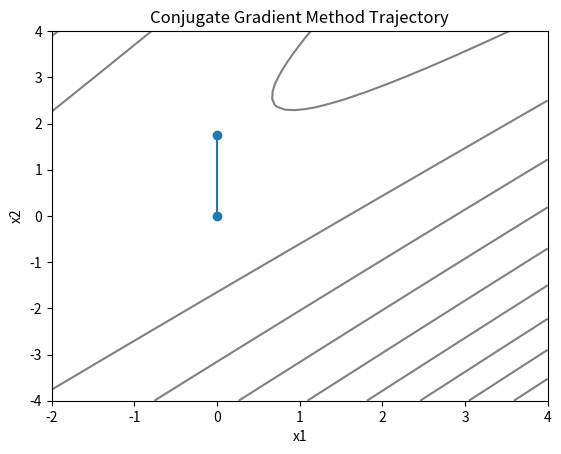

Reproduce this figure in Python.
import numpy as np
import matplotlib.pyplot as plt
from scipy.optimize import minimize_scalar


def quadratic_function(x):
    return 3*x[0]**2 + 2*x[1]**2-5*x[0]*x[1]+6*x[0]-7*x[1]+8


def gradient(x):
    return np.array([6*x[0]-5*x[1], 4*x[1]-5*x[0]-7])


def conjugate_gradient_method(x0, f, grad_f, epsilon=1e-5, max_iterations=1000, verbose=True):
    x = np.array(x0)
    d = -grad_f(x)
    g = grad_f(x)
    alpha = minimize_scalar(lambda a: f(x + a * d)).x
    x_trajectory = [x]
    iteration = 0

    while np.linalg.norm(g) > epsilon and iteration < max_iterations:
        d_prev = d
        g_prev = g
        x = x + alpha * d
        x_trajectory.append(x)
        g = grad_f(x)
        beta = np.dot(g, g - g_prev) / np.dot(g_prev, g_prev)
        d = -g + beta * d_prev
        alpha = minimize_scalar(lambda a: f(x + a * d)).x
        iteration += 1

        if verbose:
            print(f"Iteration {iteration}: x = {x}, f(x) = {f(x)}, grad_f(x) = {np.linalg.norm(g)}")

    if iteration == max_iterations:
        print("Maximum number of iterations reached!")
    else:
        print("Optimization succeed!")

    x_opt = x

    return x_opt, x_trajectory, iteration


x0 = [0, 0]
x_opt, x_trajectory, iterations = conjugate_gradient_method(x0, quadratic_function, gradient)

# Plot the optimization trajectory
x_vals = np.linspace(-2, 4, 50)
y_vals = np.linspace(-4, 4, 50)
X, Y = np.meshgrid(x_vals, y_vals)
Z = quadratic_function([X, Y])
plt.contour(X, Y, Z, levels=10, colors='gray')
plt.plot([x[0] for x in x_trajectory], [x[1] for x in x_trajectory], marker='o')
plt.title("Conjugate Gradient Method Trajectory")
plt.xlabel("x1")
plt.ylabel("x2")
plt.show()

print(x_trajectory)